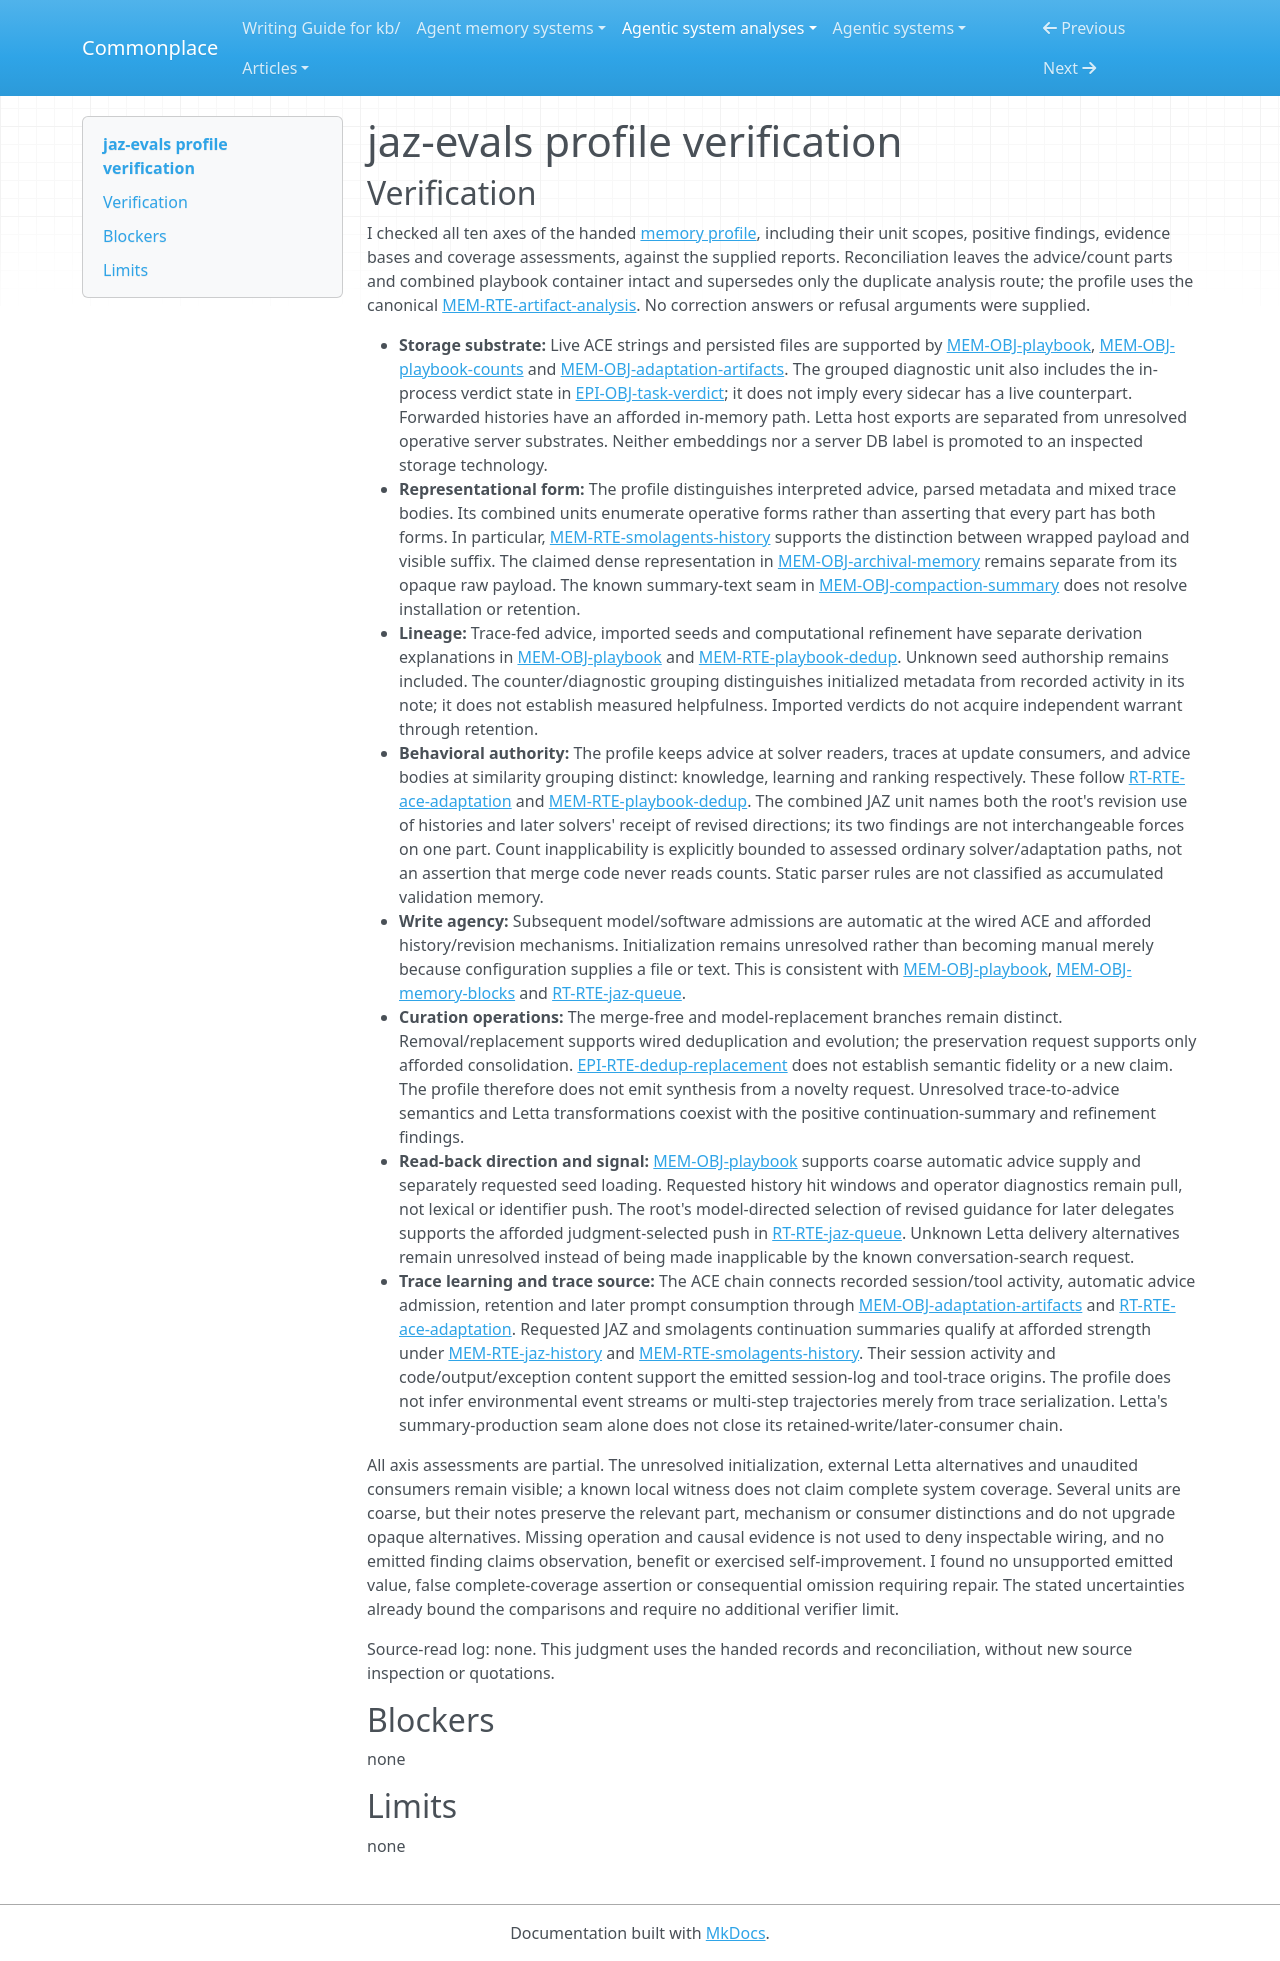

repository: zby/commonplace · page: agentic-system-analyses/retained/jaz-evals/profile-verification/index.html · generator: mkdocs

---
type: agentic-system-analyses/types/agentic-system-verification.md
description: "Independent verification of jaz-evals memory classifications against accepted records at the frozen parent revision."
run-id: AAS-2026-10-15-jaz-evals-17ab95f93794-01
reviewed-boundary: "2ffe7b5e6792a76fccb26f9ce188c88fb95ffa72"
---

# jaz-evals profile verification

## Verification

I checked all ten axes of the handed [memory profile](memory-profile.md#comparison-rationale), including their unit scopes, positive findings, evidence bases and coverage assessments, against the supplied reports. Reconciliation leaves the advice/count parts and combined playbook container intact and supersedes only the duplicate analysis route; the profile uses the canonical [MEM-RTE-artifact-analysis](memory.md#mem-rte-artifact-analysis). No correction answers or refusal arguments were supplied.

- **Storage substrate:** Live ACE strings and persisted files are supported by [MEM-OBJ-playbook](memory.md#mem-obj-playbook), [MEM-OBJ-playbook-counts](memory.md#mem-obj-playbook-counts) and [MEM-OBJ-adaptation-artifacts](memory.md#mem-obj-adaptation-artifacts). The grouped diagnostic unit also includes the in-process verdict state in [EPI-OBJ-task-verdict](epistemic.md#epi-obj-task-verdict); it does not imply every sidecar has a live counterpart. Forwarded histories have an afforded in-memory path. Letta host exports are separated from unresolved operative server substrates. Neither embeddings nor a server DB label is promoted to an inspected storage technology.
- **Representational form:** The profile distinguishes interpreted advice, parsed metadata and mixed trace bodies. Its combined units enumerate operative forms rather than asserting that every part has both forms. In particular, [MEM-RTE-smolagents-history](memory.md#mem-rte-smolagents-history) supports the distinction between wrapped payload and visible suffix. The claimed dense representation in [MEM-OBJ-archival-memory](memory.md#mem-obj-archival-memory) remains separate from its opaque raw payload. The known summary-text seam in [MEM-OBJ-compaction-summary](memory.md#mem-obj-compaction-summary) does not resolve installation or retention.
- **Lineage:** Trace-fed advice, imported seeds and computational refinement have separate derivation explanations in [MEM-OBJ-playbook](memory.md#mem-obj-playbook) and [MEM-RTE-playbook-dedup](memory.md#mem-rte-playbook-dedup). Unknown seed authorship remains included. The counter/diagnostic grouping distinguishes initialized metadata from recorded activity in its note; it does not establish measured helpfulness. Imported verdicts do not acquire independent warrant through retention.
- **Behavioral authority:** The profile keeps advice at solver readers, traces at update consumers, and advice bodies at similarity grouping distinct: knowledge, learning and ranking respectively. These follow [RT-RTE-ace-adaptation](runtime.md#rt-rte-ace-adaptation) and [MEM-RTE-playbook-dedup](memory.md#mem-rte-playbook-dedup). The combined JAZ unit names both the root's revision use of histories and later solvers' receipt of revised directions; its two findings are not interchangeable forces on one part. Count inapplicability is explicitly bounded to assessed ordinary solver/adaptation paths, not an assertion that merge code never reads counts. Static parser rules are not classified as accumulated validation memory.
- **Write agency:** Subsequent model/software admissions are automatic at the wired ACE and afforded history/revision mechanisms. Initialization remains unresolved rather than becoming manual merely because configuration supplies a file or text. This is consistent with [MEM-OBJ-playbook](memory.md#mem-obj-playbook), [MEM-OBJ-memory-blocks](memory.md#mem-obj-memory-blocks) and [RT-RTE-jaz-queue](runtime.md#rt-rte-jaz-queue).
- **Curation operations:** The merge-free and model-replacement branches remain distinct. Removal/replacement supports wired deduplication and evolution; the preservation request supports only afforded consolidation. [EPI-RTE-dedup-replacement](epistemic.md#epi-rte-dedup-replacement) does not establish semantic fidelity or a new claim. The profile therefore does not emit synthesis from a novelty request. Unresolved trace-to-advice semantics and Letta transformations coexist with the positive continuation-summary and refinement findings.
- **Read-back direction and signal:** [MEM-OBJ-playbook](memory.md#mem-obj-playbook) supports coarse automatic advice supply and separately requested seed loading. Requested history hit windows and operator diagnostics remain pull, not lexical or identifier push. The root's model-directed selection of revised guidance for later delegates supports the afforded judgment-selected push in [RT-RTE-jaz-queue](runtime.md#rt-rte-jaz-queue). Unknown Letta delivery alternatives remain unresolved instead of being made inapplicable by the known conversation-search request.
- **Trace learning and trace source:** The ACE chain connects recorded session/tool activity, automatic advice admission, retention and later prompt consumption through [MEM-OBJ-adaptation-artifacts](memory.md#mem-obj-adaptation-artifacts) and [RT-RTE-ace-adaptation](runtime.md#rt-rte-ace-adaptation). Requested JAZ and smolagents continuation summaries qualify at afforded strength under [MEM-RTE-jaz-history](memory.md#mem-rte-jaz-history) and [MEM-RTE-smolagents-history](memory.md#mem-rte-smolagents-history). Their session activity and code/output/exception content support the emitted session-log and tool-trace origins. The profile does not infer environmental event streams or multi-step trajectories merely from trace serialization. Letta's summary-production seam alone does not close its retained-write/later-consumer chain.

All axis assessments are partial. The unresolved initialization, external Letta alternatives and unaudited consumers remain visible; a known local witness does not claim complete system coverage. Several units are coarse, but their notes preserve the relevant part, mechanism or consumer distinctions and do not upgrade opaque alternatives. Missing operation and causal evidence is not used to deny inspectable wiring, and no emitted finding claims observation, benefit or exercised self-improvement. I found no unsupported emitted value, false complete-coverage assertion or consequential omission requiring repair. The stated uncertainties already bound the comparisons and require no additional verifier limit.

Source-read log: none. This judgment uses the handed records and reconciliation, without new source inspection or quotations.

## Blockers

none

## Limits

none
